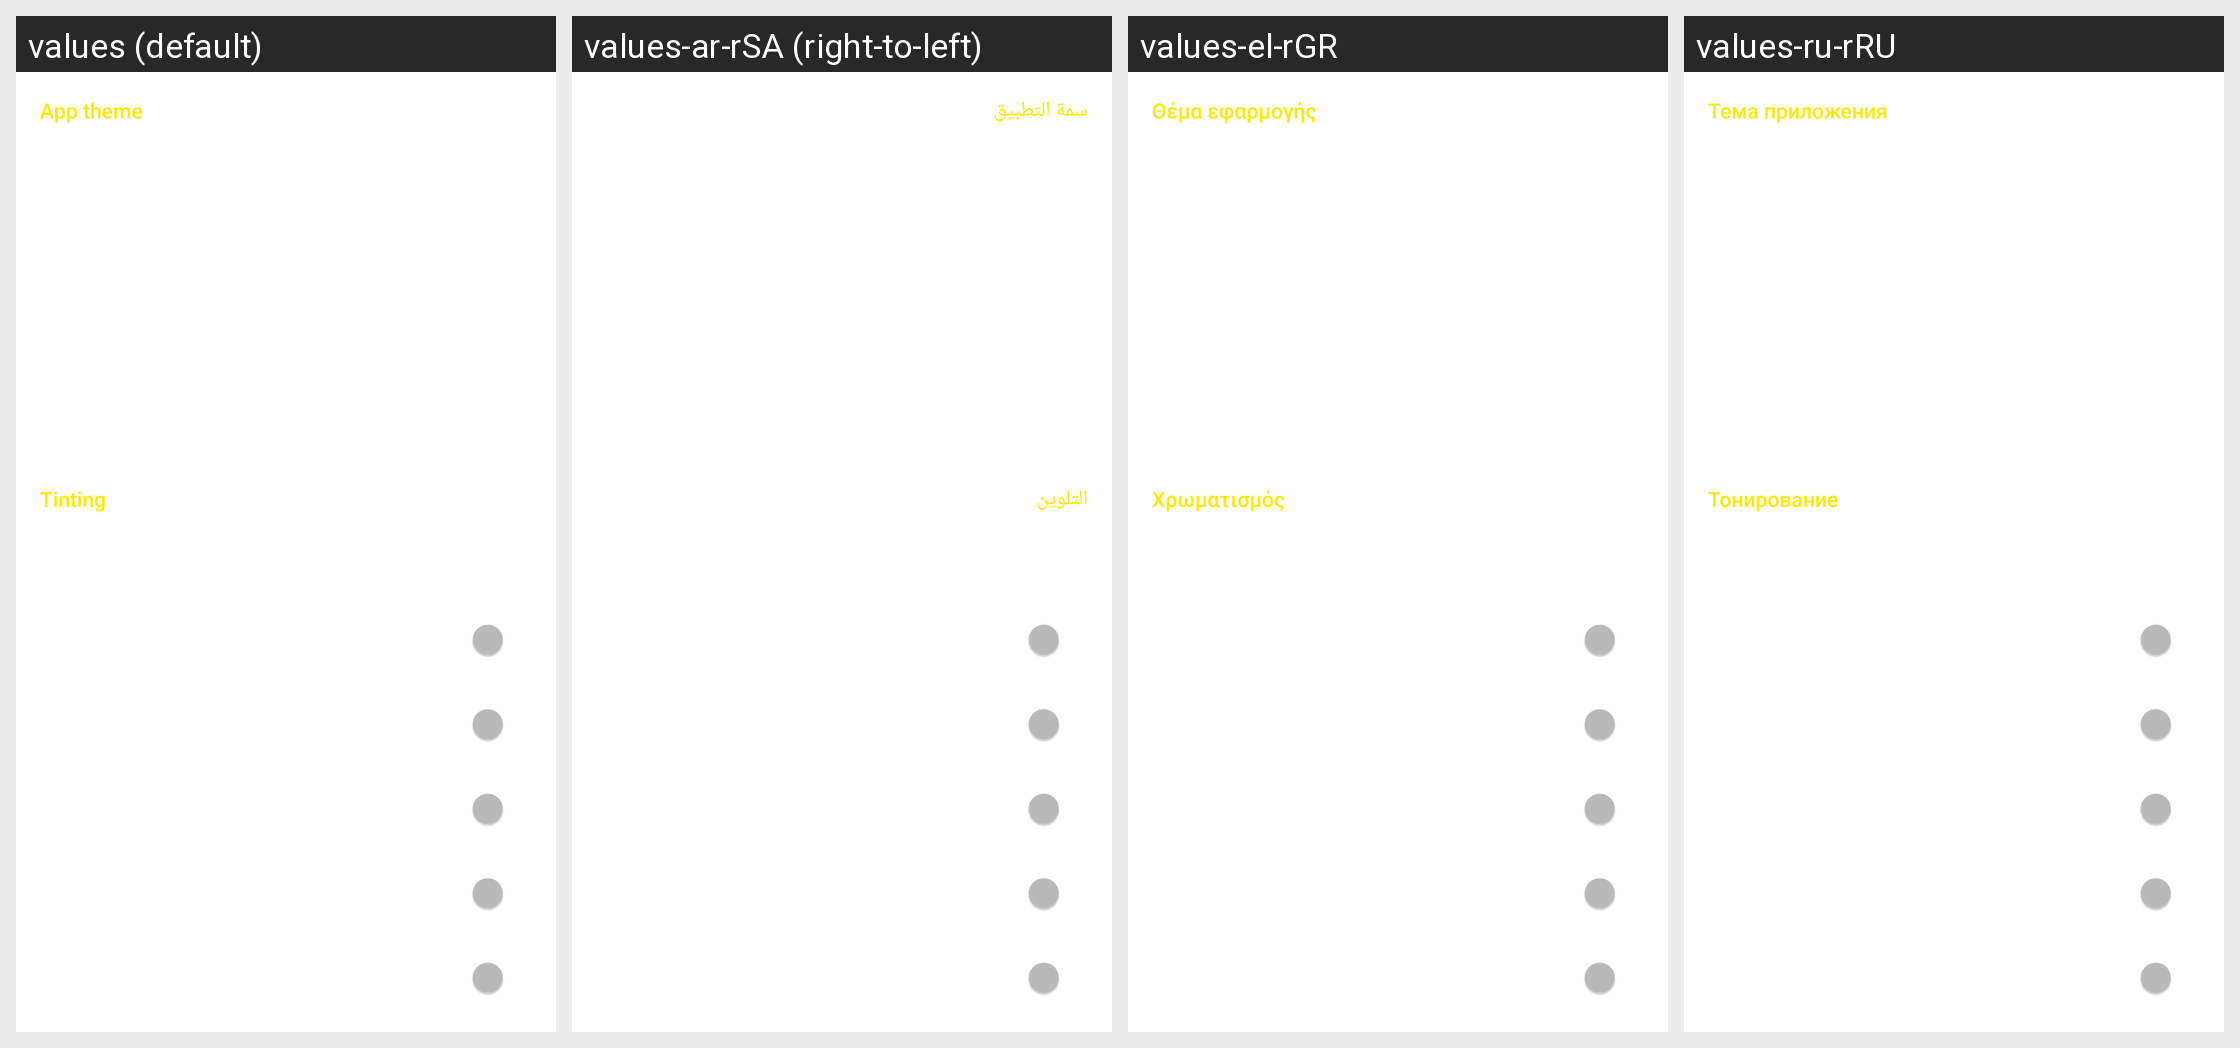

The Android screen above is rendered under several locales of the same app. Produce the string resources it draws, with the default and per-locale values.
Android screen res/layout/activity_settings_theme_child.xml rendered under 4 locales, left to right: values (default), values-ar-rSA (right-to-left), values-el-rGR, values-ru-rRU. Device: Nexus 5 (rendered at 1080×1920; each locale shown at half size, 540×960, under a caption strip naming it); theme yellow_dark.
Other locales in the repository, not shown: values-af-rZA, values-ca-rES, values-cs-rCZ, values-da-rDK, values-de-rDE, values-eo-rUY, values-es-rES, values-fi-rFI, values-fil-rPH, values-fr-rFR, values-ga-rIE, values-gl-rES, values-hr-rHR, values-hu-rHU, values-in-rID, values-it-rIT, values-iw-rIL, values-ja-rJP, values-lv-rLV, values-nl-rNL, values-no-rNO, values-pl-rPL, values-pt-rBR, values-pt-rPT, values-ro-rRO, values-sq-rAL, values-sr-rSP, values-sv-rSE, values-tr-rTR, values-uk-rUA, values-vi-rVN, values-zh-rCN, values-zh-rTW.
Strings drawn on this screen, with the default value and each locale's value (text and hints the layout hard-codes, and strings that could not be matched under every locale, appear in the picture but are not listed):

app_theme
  values: App theme
  values-ar-rSA: سمة التطبيق
  values-el-rGR: Θέμα εφαρμογής
  values-ru-rRU: Тема приложения

tinting
  values: Tinting
  values-ar-rSA: التلوين
  values-el-rGR: Χρωματισμός
  values-ru-rRU: Тонирование
